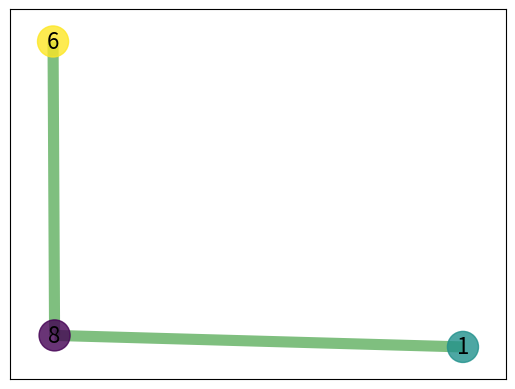
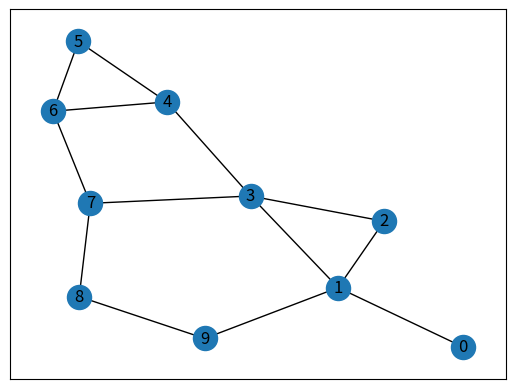
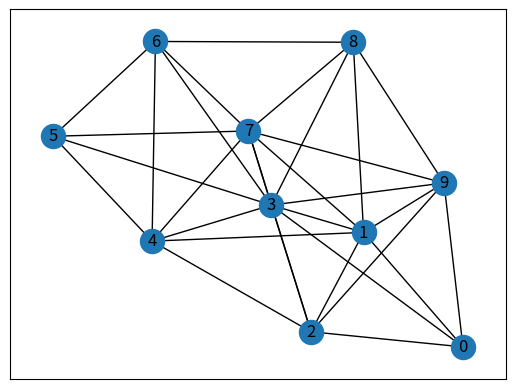

These figures' Python source, in order:
import networkx as nx
import matplotlib.pyplot as plt

import sys
# -*- coding: utf-8 -*-
#    Copyright (C) 2018 by
#    Utkarsh Upadhyay <musically.ut@gmail.com>
#    All rights reserved.
#    BSD license.
"""
Equitable coloring of graphs with bounded degree.
"""

import networkx as nx
from collections import defaultdict

__all__ = ['equitable_color']


def is_coloring(G, coloring):
    """Determine if the coloring is a valid coloring for the graph G."""
    # Verify that the coloring is valid.
    for (s, d) in G.edges:
        if coloring[s] == coloring[d]:
            return False
    return True


def is_equitable(G, coloring, num_colors=None):
    """Determines if the coloring is valid and equitable for the graph G."""

    if not is_coloring(G, coloring):
        return False

    # Verify whether it is equitable.
    color_set_size = defaultdict(int)
    for color in coloring.values():
        color_set_size[color] += 1

    if num_colors is not None:
        for color in range(num_colors):
            if color not in color_set_size:
                # These colors do not have any vertices attached to them.
                color_set_size[color] = 0

    # If there are more than 2 distinct values, the coloring cannot be equitable
    all_set_sizes = set(color_set_size.values())
    if len(all_set_sizes) == 0 and num_colors is None:  # Was an empty graph
        return True
    elif len(all_set_sizes) == 1:
        return True
    elif len(all_set_sizes) == 2:
        a, b = list(all_set_sizes)
        return abs(a - b) <= 1
    else:   # len(all_set_sizes) > 2:
        return False


def make_C_from_F(F):
    C = defaultdict(lambda: [])
    for node, color in F.items():
        C[color].append(node)

    return C


def make_N_from_L_C(L, C):
    nodes = L.keys()
    colors = C.keys()
    return {(node, color): sum(1 for v in L[node] if v in C[color])
            for node in nodes for color in colors}


def make_H_from_C_N(C, N):
    return {(c1, c2): sum(1 for node in C[c1] if N[(node, c2)] == 0)
            for c1 in C.keys() for c2 in C.keys()}


def change_color(u, X, Y, N, H, F, C, L):
    """Change the color of 'u' from X to Y and update N, H, F, C."""
    assert F[u] == X and X != Y

    # Change the class of 'u' from X to Y
    F[u] = Y

    for k in C.keys():
        # 'u' witnesses an edge from k -> Y instead of from k -> X now.
        if N[u, k] == 0:
            H[(X, k)] -= 1
            H[(Y, k)] += 1

    for v in L[u]:
        # 'v' has lost a neighbor in X and gained one in Y
        N[(v, X)] -= 1
        N[(v, Y)] += 1

        if N[(v, X)] == 0:
            # 'v' witnesses F[v] -> X
            H[(F[v], X)] += 1

        if N[(v, Y)] == 1:
            # 'v' no longer witnesses F[v] -> Y
            H[(F[v], Y)] -= 1

    C[X].remove(u)
    C[Y].append(u)


def move_witnesses(src_color, dst_color, N, H, F, C, T_cal, L):
    """Move witness along a path from src_color to dst_color."""
    X = src_color
    while X != dst_color:
        Y = T_cal[X]
        # Move _any_ witness from X to Y = T_cal[X]
        w = [x for x in C[X] if N[(x, Y)] == 0][0]
        change_color(w, X, Y, N=N, H=H, F=F, C=C, L=L)
        X = Y


def pad_graph(G, num_colors):
    """Add a disconnected complete clique K_p such that the number of nodes in
    the graph becomes a multiple of `num_colors`.

    Assumes that the graph's nodes are labelled using integers.

    Returns the number of nodes with each color.
    """

    n_ = len(G)
    r = num_colors - 1

    # Ensure that the number of nodes in G is a multiple of (r + 1)
    s = n_ // (r + 1)
    if n_ != s * (r + 1):
        p = (r + 1) - n_ % (r + 1)
        s += 1

        # Complete graph K_p between (imaginary) nodes [n_, ... , n_ + p]
        K = nx.relabel_nodes(nx.complete_graph(p),
                             {idx: idx + n_ for idx in range(p)})
        G.add_edges_from(K.edges)

    return s


def procedure_P(V_minus, V_plus, N, H, F, C, L, excluded_colors=None):
    """Procedure P as described in the paper."""

    if excluded_colors is None:
        excluded_colors = set()

    A_cal = set()
    T_cal = {}
    R_cal = []

    # BFS to determine A_cal, i.e. colors reachable from V-
    reachable = [V_minus]
    marked = set(reachable)
    idx = 0

    while idx < len(reachable):
        pop = reachable[idx]
        idx += 1

        A_cal.add(pop)
        R_cal.append(pop)

        # TODO: Checking whether a color has been visited can be made faster by
        # using a look-up table instead of testing for membership in a set by a
        # logarithmic factor.
        next_layer = []
        for k in C.keys():
            if H[(k, pop)] > 0 and \
                    k not in A_cal and \
                    k not in excluded_colors and \
                    k not in marked:
                next_layer.append(k)

        for dst in next_layer:
            # Record that `dst` can reach `pop`
            T_cal[dst] = pop

        marked.update(next_layer)
        reachable.extend(next_layer)

    # Variables for the algorithm
    b = (len(C) - len(A_cal))

    if V_plus in A_cal:
        # Easy case: V+ is in A_cal
        # Move one node from V+ to V- using T_cal to find the parents.
        move_witnesses(V_plus, V_minus, N=N, H=H, F=F, C=C, T_cal=T_cal, L=L)
    else:
        # If there is a solo edge, we can resolve the situation by
        # moving witnesses from B to A, making G[A] equitable and then
        # recursively balancing G[B - w] with a different V_minus and
        # but the same V_plus.

        A_0 = set()
        A_cal_0 = set()
        num_terminal_sets_found = 0
        made_equitable = False

        for W_1 in R_cal[::-1]:

            for v in C[W_1]:
                X = None

                for U in C.keys():
                    if N[(v, U)] == 0 and U in A_cal and U != W_1:
                        X = U

                # v does not witness an edge in H[A_cal]
                if X is None:
                    continue

                for U in C.keys():
                    # Note: Departing from the paper here.
                    if N[(v, U)] >= 1 and U not in A_cal:
                        X_prime = U
                        w = v

                        # Finding the solo neighbor of w in X_prime
                        y_candidates = [node for node in L[w]
                                        if F[node] == X_prime and N[(node, W_1)] == 1]

                        if len(y_candidates) > 0:
                            y = y_candidates[0]
                            W = W_1

                            # Move w from W to X, now X has one extra node.
                            change_color(w, W, X, N=N, H=H, F=F, C=C, L=L)

                            # Move witness from X to V_minus, making the coloring
                            # equitable.
                            move_witnesses(src_color=X, dst_color=V_minus,
                                           N=N, H=H, F=F, C=C, T_cal=T_cal, L=L)

                            # Move y from X_prime to W, making W the correct size.
                            change_color(y, X_prime, W, N=N, H=H, F=F, C=C, L=L)

                            # Then call the procedure on G[B - y]
                            procedure_P(V_minus=X_prime, V_plus=V_plus,
                                        N=N, H=H, C=C, F=F, L=L,
                                        excluded_colors=excluded_colors.union(A_cal))
                            made_equitable = True
                            break

                if made_equitable:
                    break
            else:
                # No node in W_1 was found such that
                # it had a solo-neighbor.
                A_cal_0.add(W_1)
                A_0.update(C[W_1])
                num_terminal_sets_found += 1

            if num_terminal_sets_found == b:
                # Otherwise, construct the maximal independent set and find
                # a pair of z_1, z_2 as in Case II.

                # BFS to determine B_cal': the set of colors reachable from V+
                B_cal_prime = set()
                T_cal_prime = {}

                reachable = [V_plus]
                marked = set(reachable)
                idx = 0
                while idx < len(reachable):
                    pop = reachable[idx]
                    idx += 1

                    B_cal_prime.add(pop)

                    # No need to check for excluded_colors here because
                    # they only exclude colors from A_cal
                    next_layer = [k for k in C.keys()
                                  if H[(pop, k)] > 0 and
                                  k not in B_cal_prime and
                                  k not in marked]

                    for dst in next_layer:
                        T_cal_prime[pop] = dst

                    marked.update(next_layer)
                    reachable.extend(next_layer)

                # Construct the independent set of G[B']
                I_set = set()
                I_covered = set()
                W_covering = {}

                B_prime = [node for k in B_cal_prime for node in C[k]]

                # Add the nodes in V_plus to I first.
                for z in C[V_plus] + B_prime:
                    if z in I_covered or F[z] not in B_cal_prime:
                        continue

                    I_set.add(z)
                    I_covered.add(z)
                    I_covered.update([nbr for nbr in L[z]])

                    for w in L[z]:
                        if F[w] in A_cal_0 and N[(z, F[w])] == 1:
                            if w not in W_covering:
                                W_covering[w] = z
                            else:
                                # Found z1, z2 which have the same solo
                                # neighbor in some W
                                z_1 = W_covering[w]
                                # z_2 = z

                                Z = F[z_1]
                                W = F[w]

                                # shift nodes along W, V-
                                move_witnesses(W, V_minus,
                                               N=N, H=H, F=F, C=C,
                                               T_cal=T_cal, L=L)

                                # shift nodes along V+ to Z
                                move_witnesses(V_plus, Z,
                                               N=N, H=H, F=F, C=C,
                                               T_cal=T_cal_prime, L=L)

                                # change color of z_1 to W
                                change_color(z_1, Z, W,
                                             N=N, H=H, F=F, C=C, L=L)

                                # change color of w to some color in B_cal
                                W_plus = [k for k in C.keys()
                                          if N[(w, k)] == 0 and
                                          k not in A_cal][0]
                                change_color(w, W, W_plus,
                                             N=N, H=H, F=F, C=C, L=L)

                                # recurse with G[B \cup W*]
                                excluded_colors.update([
                                    k for k in C.keys()
                                    if k != W and k not in B_cal_prime
                                ])
                                procedure_P(V_minus=W, V_plus=W_plus,
                                            N=N, H=H, C=C, F=F, L=L,
                                            excluded_colors=excluded_colors)

                                made_equitable = True
                                break

                    if made_equitable:
                        break
                else:
                    assert False, "Must find a w which is the solo neighbor " \
                                  "of two vertices in B_cal_prime."

            if made_equitable:
                break



def equitable_color(G, num_colors):
    """Provides equitable (r + 1)-coloring for nodes of G in O(r * n^2) time
     if deg(G) <= r. The algorithm is described in [1]_.

     Attempts to color a graph using r colors, where no neighbors of a node
     can have same color as the node itself and the number of nodes with each
     color differ by at most 1.

     Parameters
     ----------
     G : networkX graph
        The nodes of this graph will be colored.

     num_colors : number of colors to use
        This number must be at least one more than the maximum degree of nodes
        in the graph.

     Returns
     -------
     A dictionary with keys representing nodes and values representing
     corresponding coloring.

     Examples
     --------
     >>> G = nx.cycle_graph(4)
     >>> d = nx.coloring.equitable_color(G, num_colors=3)
     >>> nx.algorithms.coloring.equitable_coloring.is_equitable(G, d)
     True

     Raises
     ------
     NetworkXAlgorithmError
         If the maximum degree of the graph ``G`` is greater than
         ``num_colors``.

     References
     ----------
     .. [1] Kierstead, H. A., Kostochka, A. V., Mydlarz, M., & Szemerédi, E.
         (2010). A fast algorithm for equitable coloring. Combinatorica, 30(2),
         217-224.
    """

    # Map nodes to integers for simplicity later.
    nodes_to_int = {}
    int_to_nodes = {}

    for idx, node in enumerate(G.nodes):
        nodes_to_int[node] = idx
        int_to_nodes[idx] = node

    G = nx.relabel_nodes(G, nodes_to_int, copy=True)

    # Basic graph statistics and sanity check.
    if len(G.nodes) > 0:
        r_ = max([G.degree(node) for node in G.nodes])
    else:
        r_ = 0

    if r_ >= num_colors:
        raise nx.NetworkXAlgorithmError(
            'Graph has maximum degree {}, needs {} (> {}) colors for guaranteed coloring.'
            .format(r_, r_ + 1, num_colors)
        )

    # Ensure that the number of nodes in G is a multiple of (r + 1)
    pad_graph(G, num_colors)

    # Starting the algorithm.
    # L = {node: list(G.neighbors(node)) for node in G.nodes}
    L_ = {node: [] for node in G.nodes}

    # Arbitrary equitable allocation of colors to nodes.
    F = {node: idx % num_colors for idx, node in enumerate(G.nodes)}

    C = make_C_from_F(F)

    # The neighborhood is empty initially.
    N = make_N_from_L_C(L_, C)

    # Currently all nodes witness all edges.
    H = make_H_from_C_N(C, N)

    # Start of algorithm.
    edges_seen = set()

    for u in sorted(G.nodes):
        for v in sorted(G.neighbors(u)):

            # Do not double count edges if (v, u) has already been seen.
            if (v, u) in edges_seen:
                continue

            edges_seen.add((u, v))

            L_[u].append(v)
            L_[v].append(u)

            N[(u, F[v])] += 1
            N[(v, F[u])] += 1

            if F[u] != F[v]:
                # Were 'u' and 'v' witnesses for F[u] -> F[v] or F[v] -> F[u]?
                if N[(u, F[v])] == 1:
                    H[F[u], F[v]] -= 1  # u cannot witness an edge between F[u], F[v]

                if N[(v, F[u])] == 1:
                    H[F[v], F[u]] -= 1  # v cannot witness an edge between F[v], F[u]

        if N[(u, F[u])] != 0:
            # Find the first color where 'u' does not have any neighbors.
            Y = [k for k in C.keys() if N[(u, k)] == 0][0]
            X = F[u]
            change_color(u, X, Y, N=N, H=H, F=F, C=C, L=L_)

            # Procedure P
            procedure_P(V_minus=X, V_plus=Y,
                        N=N, H=H, F=F, C=C, L=L_)

    return {int_to_nodes[x]: F[x] for x in int_to_nodes}
def construct_graph(vertices,edges):
	G = nx.Graph()
	nxedges=[]
	nxnodes=[]
	for e in edges:
		nxedges.append((e[0],e[1]))
	# for v in range(len(vertices)):
	# 	nxnodes.append(v)
	for v in vertices:
		nxnodes.append(v)
	G.add_nodes_from(nxnodes)
	G.add_edges_from([nxe for nxe in nxedges])
	# print(G.edges())
	# sys.exit()
	return G

def shortest_distance(G, node1, node2):
	return nx.dijkstra_path_length(G,node1,node2)

def MIS(G):
	#return [8, 0, 3, 6]

	return nx.maximal_independent_set(G)

def adjacent(G,node):
	return list(G.neighbors(node))

def find_edge(G,i,j):
	_edges = list(G.edges(i))
	for _e in _edges:
		if _e[1] == j:
			return (_e[0],_e[1])
	return None

def power_graph(G, vertices, power):
	# for i in range(len(vertices)):
	# 	for j in range(len(vertices)):
	# 		if i != j:
	# 			e = find_edge(G,i,j)
	# 			#ean den uparxei connection
	# 			if e is None:
	# 				dist = shortest_distance(G, i,j)
	# 				if dist == power:
	# 					G.add_edge(i,j)
	return nx.power(G,power)
	return G


def serialize(G):
	print("Edges:"+str(G.edges()))
	print("Nodes:"+str(G.nodes()))

messages = []
def broadcast(node, id, toOtherNodesList):
	for other in toOtherNodesList:
		messages.append("Broadcast From:"+"Node["+str(node)+"],id["+str(id)+"] To ->id["+str(other)+"]")

# vertices=[[0,0],[100,100],[400,300],[200,210]]
# vertices_ID=[id for id in range(len(vertices))]
# edges=[[0,1],[0,2],[1,2],[2,3]]

edges=[[1,2],
[2,3],
[1,3],
[1,9],
[1,3],
[9,8],
[4,3],
[4,6],
[4,5],
[6,5],
[6,7],
[7,8],
[7,3],
[0,1]
]
vertices=[i for i in range(0,9)]
vertices_ID=[id for id in range(len(vertices))]

G=construct_graph(vertices,edges)
# G=nx.graph_atlas()
print(G.edges())


print(adjacent(G,0))
print(adjacent(G,1))
print(adjacent(G,2))
print(adjacent(G,3))
print(G.graph)
# print(find_edge(G,0,3))

#Step 1-MIS
independent_set = set(MIS(G))
print("Independent set :" + str(independent_set))


#Step 2-G=G^2
pos=nx.spring_layout(G)
G2 = power_graph(G, vertices, 2)


G2_edges = []
for node in list(independent_set):
	for e in G2.edges():
		if e[0] == node and e[1] in list(independent_set):
			G2_edges.append(e)
			break
		elif e[1] == node and e[0] in list(independent_set):
			G2_edges.append(e)
			break
H = nx.Graph()
H.add_nodes_from(list(independent_set))
H.add_edges_from(G2_edges)
L=max([H.degree(i) for i in H.nodes()])
print("L=Δ(H)="+str(L))
# d = nx.coloring.greedy_color(H, strategy=nx.coloring.strategy_independent_set)
d = equitable_color(H,num_colors=L+1)
print(d)


# nx.draw_networkx_nodes(H,pos,
#                        nodelist=H.nodes(),
#                        node_color='g',
#                        node_size=500,
#                    alpha=0.8)
nx.draw_networkx_nodes(H,pos,
                       nodelist=d.keys(),
                       node_color=[col for col in d.values()],
                       node_size=500,
                   alpha=0.8)
nx.draw_networkx_edges(H,pos,
                       edgelist=H.edges(),
                       width=8,alpha=0.5,edge_color='g')
labels = {x: x for x in H.nodes}
nx.draw_networkx_labels(H, pos, labels, font_size=16, font_color='black')
#	Compute a proper (L + 1)-vertex coloring of H. Denote this
#	coloring by χ
# d=nx.algorithms.coloring.greedy_color(G2)


#Step 3-u ∈ V (G) − I sets a variable status u available.
# Each node v ∈ I sets a variable status v ← unavailable.
available = set([i for i in range(len(vertices))]).difference(independent_set)
unavailable = independent_set

#Fourth step. For each color r = 1, 2, . . . , L + 1 used by χ, repeat the
#	following steps.
colors = [1]#????????
for c in colors:

#	(a) Each node u ∈ V (G) − I whose status is available,
#	broadcasts its ID, ID u , to neighbors.
	for v in available:
		broadcast(v,vertices_ID[v], adjacent(G,v))
	print(messages)

#	(b) Each node v ∈ I colored r by χ receives an ID
#	from each available neighbor and constructs the set
#	C v = {ID u | u ∈ N (v) and status u = available}.


# nx.draw_networkx(G)

# plt.axis('off')
# plt.show()
# nx.draw_networkx(G2)
# plt.show()

# plt.plot()

plt.figure()
nx.draw_networkx(G)
plt.plot()


plt.figure()
nx.draw_networkx(G2)
plt.plot()

plt.show() # only do this once, at the end
